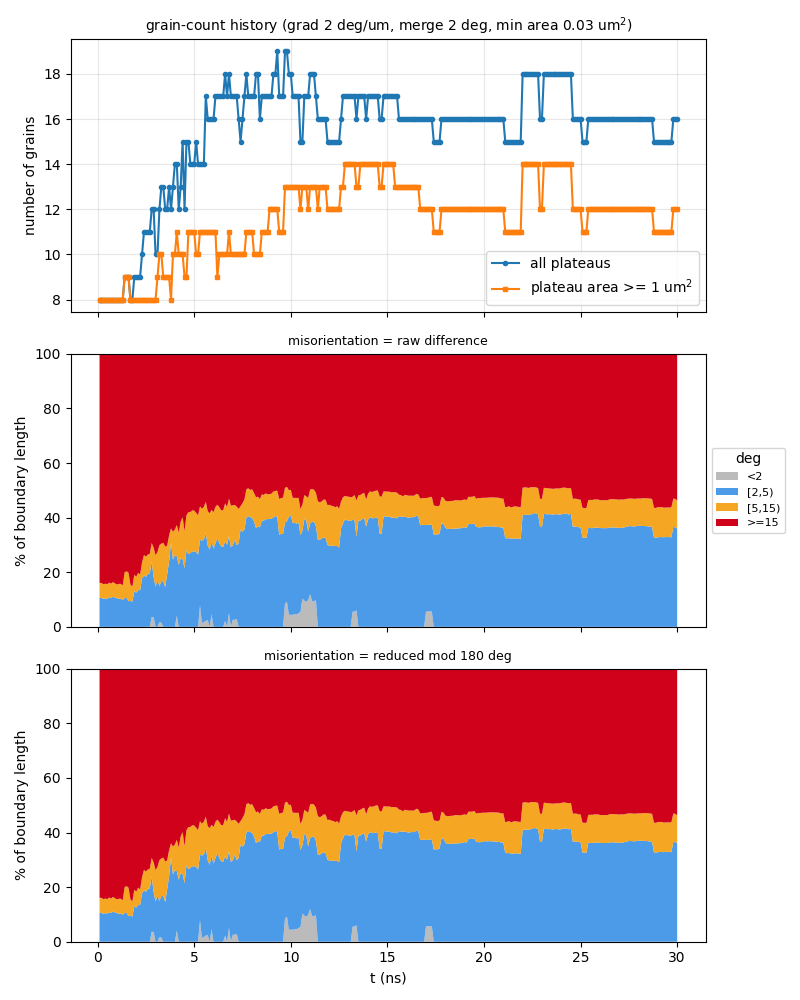

Values plotted in this chart, from the file beside it:
t_ns, step, file, n_grains, n_ge1um2, n_boundaries, boundary_length_um, plateau_area_frac, mean_grain_area_um2, pct_raw_<2, pct_raw_[2,5), pct_raw_[5,15), pct_raw_>=15, mean_raw_deg, pct_sym_<2, pct_sym_[2,5), pct_sym_[5,15), pct_sym_>=15, mean_sym_deg
0.1, 10, a45_up150ms_v2_kt3pcgkm_s10.vtu, 8, 8, 15, 45.93, 0.862, 10.77, 0, 10.63, 5.489, 83.88, 53.04, 0, 10.63, 5.489, 83.88, 49.6
0.2, 20, a45_up150ms_v2_kt3pcgkm_s20.vtu, 8, 8, 15, 46.11, 0.8625, 10.78, 0, 10.59, 5.468, 83.94, 53.02, 0, 10.59, 5.468, 83.94, 49.64
0.3, 30, a45_up150ms_v2_kt3pcgkm_s30.vtu, 8, 8, 15, 46.76, 0.8554, 10.69, 0, 10.24, 5.392, 84.37, 53.22, 0, 10.24, 5.392, 84.37, 49.87
0.4, 40, a45_up150ms_v2_kt3pcgkm_s40.vtu, 8, 8, 15, 47.16, 0.8515, 10.64, 0, 10.46, 5.346, 84.19, 53.04, 0, 10.46, 5.346, 84.19, 49.71
0.5, 50, a45_up150ms_v2_kt3pcgkm_s50.vtu, 8, 8, 15, 47.72, 0.8476, 10.6, 0, 10.32, 5.283, 84.4, 53.21, 0, 10.32, 5.283, 84.4, 49.92
0.6, 60, a45_up150ms_v2_kt3pcgkm_s60.vtu, 8, 8, 15, 46.86, 0.8436, 10.54, 0, 10.81, 5.381, 83.81, 53.19, 0, 10.81, 5.381, 83.81, 49.85
0.7, 70, a45_up150ms_v2_kt3pcgkm_s70.vtu, 8, 8, 15, 47.12, 0.8419, 10.52, 0, 10.5, 5.351, 84.15, 53.43, 0, 10.5, 5.351, 84.15, 50.1
0.8, 80, a45_up150ms_v2_kt3pcgkm_s80.vtu, 8, 8, 15, 46.41, 0.839, 10.49, 0, 11.04, 5.35, 83.61, 53.29, 0, 11.04, 5.35, 83.61, 49.95
0.9, 90, a45_up150ms_v2_kt3pcgkm_s90.vtu, 8, 8, 15, 48.11, 0.8364, 10.45, 0, 10.76, 5.164, 84.08, 53.22, 0, 10.76, 5.164, 84.08, 50
1, 100, a45_up150ms_v2_kt3pcgkm_s100.vtu, 8, 8, 15, 48.69, 0.8345, 10.43, 0, 10.49, 5.024, 84.49, 53.1, 0, 10.49, 5.024, 84.49, 49.91
1.1, 110, a45_up150ms_v2_kt3pcgkm_s110.vtu, 8, 8, 15, 49.29, 0.8328, 10.41, 0, 10.27, 5.47, 84.26, 53.08, 0, 10.27, 5.47, 84.26, 49.92
1.2, 120, a45_up150ms_v2_kt3pcgkm_s120.vtu, 8, 8, 15, 49.49, 0.8306, 10.38, 0, 10.35, 5.394, 84.25, 53.12, 0, 10.35, 5.394, 84.25, 49.98
1.3, 130, a45_up150ms_v2_kt3pcgkm_s130.vtu, 8, 8, 15, 51.74, 0.828, 10.35, 0, 9.89, 5.28, 84.83, 53.19, 0, 9.89, 5.28, 84.83, 50.18
1.4, 140, a45_up150ms_v2_kt3pcgkm_s140.vtu, 9, 9, 17, 55.41, 0.8261, 9.179, 0, 10.54, 9.458, 80, 50.34, 0, 10.54, 9.458, 80, 47.47
1.5, 150, a45_up150ms_v2_kt3pcgkm_s150.vtu, 9, 9, 17, 56.3, 0.8252, 9.169, 0, 10.58, 9.774, 79.65, 49.93, 0, 10.58, 9.774, 79.65, 47.1
1.6, 160, a45_up150ms_v2_kt3pcgkm_s160.vtu, 9, 9, 17, 56.88, 0.8286, 9.207, 0, 9.426, 10.34, 80.24, 50.64, 0, 9.426, 10.34, 80.24, 47.73
1.7, 170, a45_up150ms_v2_kt3pcgkm_s170.vtu, 8, 8, 15, 53.96, 0.8282, 10.35, 0, 9.485, 6, 84.52, 53.36, 0, 9.485, 6, 84.52, 50.27
1.8, 180, a45_up150ms_v2_kt3pcgkm_s180.vtu, 8, 8, 15, 54.8, 0.8241, 10.3, 0, 9.225, 5.558, 85.22, 53.96, 0, 9.225, 5.558, 85.22, 50.72
1.9, 190, a45_up150ms_v2_kt3pcgkm_s190.vtu, 9, 8, 16, 58.51, 0.8232, 9.147, 0, 13.01, 6.076, 80.91, 51.59, 0, 13.01, 6.076, 80.91, 48.55
2, -1, a45_up150ms_v2_kt3pcgkm_t200.vtu, 9, 8, 16, 57.45, 0.82, 9.111, 0, 12.54, 5.772, 81.69, 52.21, 0, 12.54, 5.772, 81.69, 49.19
2.1, 210, a45_up150ms_v2_kt3pcgkm_s210.vtu, 9, 8, 17, 58.21, 0.8185, 9.094, 0, 13.44, 6.359, 80.2, 51.48, 0, 13.44, 6.359, 80.2, 48.5
2.2, 220, a45_up150ms_v2_kt3pcgkm_s220.vtu, 9, 8, 17, 57.12, 0.816, 9.066, 0, 13.41, 5.734, 80.85, 52.18, 0, 13.41, 5.734, 80.85, 49.09
2.3, 230, a45_up150ms_v2_kt3pcgkm_s230.vtu, 10, 8, 19, 60.11, 0.8125, 8.125, 0, 17.71, 5.882, 76.41, 49.34, 0, 17.71, 5.882, 76.41, 46.46
2.4, 240, a45_up150ms_v2_kt3pcgkm_s240.vtu, 11, 8, 22, 62.92, 0.8096, 7.36, 0, 18.81, 7.509, 73.68, 47.54, 0, 18.81, 7.509, 73.68, 44.82
2.5, 250, a45_up150ms_v2_kt3pcgkm_s250.vtu, 11, 8, 22, 62.4, 0.8029, 7.299, 0, 18.26, 7.421, 74.32, 47.83, 0, 18.26, 7.421, 74.32, 45.07
2.6, 260, a45_up150ms_v2_kt3pcgkm_s260.vtu, 11, 8, 22, 61.88, 0.7986, 7.26, 0, 19.36, 7.127, 73.51, 47.53, 0, 19.36, 7.127, 73.51, 44.73
2.7, 270, a45_up150ms_v2_kt3pcgkm_s270.vtu, 11, 8, 21, 60.61, 0.7895, 7.177, 0, 19.42, 7.304, 73.28, 47.75, 0, 19.42, 7.304, 73.28, 44.9
2.8, 280, a45_up150ms_v2_kt3pcgkm_s280.vtu, 12, 8, 24, 64.79, 0.7776, 6.48, 3.644, 20.29, 6.752, 69.31, 45.36, 3.644, 20.29, 6.752, 69.31, 42.71
2.9, 290, a45_up150ms_v2_kt3pcgkm_s290.vtu, 12, 8, 25, 62.95, 0.7697, 6.414, 3.574, 14.62, 10.85, 70.95, 46.22, 3.574, 14.62, 10.85, 70.95, 43.52
3, 300, a45_up150ms_v2_kt3pcgkm_s300.vtu, 10, 8, 19, 61.21, 0.7696, 7.696, 0, 14.73, 11.49, 73.78, 48.63, 0, 14.73, 11.49, 73.78, 45.68
3.1, 310, a45_up150ms_v2_kt3pcgkm_s310.vtu, 10, 9, 19, 63.86, 0.7722, 7.722, 0, 16.92, 10.5, 72.58, 48.05, 0, 16.92, 10.5, 72.58, 45.07
3.2, 320, a45_up150ms_v2_kt3pcgkm_s320.vtu, 12, 10, 24, 66.23, 0.7679, 6.399, 1.663, 13.24, 15, 70.1, 46.5, 1.663, 13.24, 15, 70.1, 44.01
3.3, 330, a45_up150ms_v2_kt3pcgkm_s330.vtu, 13, 10, 26, 66.85, 0.7631, 5.87, 1.549, 15.24, 13.68, 69.53, 46.27, 1.549, 15.24, 13.68, 69.53, 43.49
3.4, 340, a45_up150ms_v2_kt3pcgkm_s340.vtu, 13, 9, 24, 66.84, 0.764, 5.877, 0, 16.68, 14.14, 69.18, 46.07, 0, 16.68, 14.14, 69.18, 43.49
3.5, 350, a45_up150ms_v2_kt3pcgkm_s350.vtu, 12, 9, 22, 69.28, 0.7649, 6.374, 0, 14.59, 14.8, 70.61, 46.83, 0, 14.59, 14.8, 70.61, 44.42
3.6, 360, a45_up150ms_v2_kt3pcgkm_s360.vtu, 12, 9, 23, 70.06, 0.7578, 6.315, 0, 19.22, 10.54, 70.23, 46.24, 0, 19.22, 10.54, 70.23, 43.9
3.7, 370, a45_up150ms_v2_kt3pcgkm_s370.vtu, 13, 9, 24, 73.89, 0.7538, 5.799, 0, 23.88, 9.627, 66.49, 43.97, 0, 23.88, 9.627, 66.49, 41.73
3.8, 380, a45_up150ms_v2_kt3pcgkm_s380.vtu, 12, 8, 21, 76.6, 0.7457, 6.215, 0, 30.87, 5.186, 63.95, 42.6, 0, 30.87, 5.186, 63.95, 40.38
3.9, 390, a45_up150ms_v2_kt3pcgkm_s390.vtu, 13, 10, 25, 74.03, 0.7393, 5.687, 0, 24.65, 10.18, 65.17, 43.32, 0, 24.65, 10.18, 65.17, 41.12
4, 400, a45_up150ms_v2_kt3pcgkm_s400.vtu, 14, 10, 27, 76.78, 0.7326, 5.233, 0, 26.14, 9.505, 64.36, 42.83, 0, 26.14, 9.505, 64.36, 40.51
4.1, 410, a45_up150ms_v2_kt3pcgkm_s410.vtu, 14, 11, 28, 77.93, 0.7322, 5.23, 4.081, 21.79, 11.44, 62.69, 41.99, 4.081, 21.79, 11.44, 62.69, 39.76
4.2, 420, a45_up150ms_v2_kt3pcgkm_s420.vtu, 12, 10, 23, 72.29, 0.7273, 6.061, 0, 22.74, 11.76, 65.51, 43.51, 0, 22.74, 11.76, 65.51, 41.24
4.3, 430, a45_up150ms_v2_kt3pcgkm_s430.vtu, 13, 10, 25, 75.19, 0.7216, 5.551, 0, 25.16, 13.36, 61.47, 41.04, 0, 25.16, 13.36, 61.47, 38.87
4.4, 440, a45_up150ms_v2_kt3pcgkm_s440.vtu, 15, 10, 30, 79.6, 0.72, 4.8, 0, 24.78, 15.39, 59.83, 39.96, 0, 24.78, 15.39, 59.83, 37.9
4.5, 450, a45_up150ms_v2_kt3pcgkm_s450.vtu, 12, 9, 23, 73.52, 0.7171, 5.976, 0, 21.47, 13.55, 64.99, 43.45, 0, 21.47, 13.55, 64.99, 41.26
4.6, 460, a45_up150ms_v2_kt3pcgkm_s460.vtu, 15, 9, 30, 80.83, 0.7102, 4.735, 0, 28.07, 12.78, 59.16, 39.99, 0, 28.07, 12.78, 59.16, 37.89
4.7, 470, a45_up150ms_v2_kt3pcgkm_s470.vtu, 15, 11, 30, 82.63, 0.7041, 4.694, 0, 26.61, 15.4, 58, 39.04, 0, 26.61, 15.4, 58, 36.98
4.8, 480, a45_up150ms_v2_kt3pcgkm_s480.vtu, 14, 11, 27, 82.5, 0.6974, 4.981, 0, 27.09, 14.94, 57.98, 38.93, 0, 27.09, 14.94, 57.98, 36.88
4.9, 490, a45_up150ms_v2_kt3pcgkm_s490.vtu, 14, 11, 27, 81.97, 0.6916, 4.94, 0, 27.6, 15.07, 57.33, 38.6, 0, 27.6, 15.07, 57.33, 36.55
5, -1, a45_up150ms_v2_kt3pcgkm_t500.vtu, 14, 11, 27, 80.95, 0.6802, 4.859, 0, 27.67, 14.92, 57.42, 38.83, 0, 27.67, 14.92, 57.42, 36.76
5.1, 510, a45_up150ms_v2_kt3pcgkm_s510.vtu, 15, 10, 29, 82.7, 0.6726, 4.484, 0, 27.39, 14.34, 58.27, 39.64, 0, 27.39, 14.34, 58.27, 37.44
5.2, 520, a45_up150ms_v2_kt3pcgkm_s520.vtu, 14, 10, 27, 81.63, 0.665, 4.75, 0, 26.43, 14.44, 59.13, 40.2, 0, 26.43, 14.44, 59.13, 38.06
5.3, 530, a45_up150ms_v2_kt3pcgkm_s530.vtu, 14, 11, 27, 87.12, 0.6582, 4.702, 7.852, 23.95, 12.33, 55.87, 38.2, 7.852, 23.95, 12.33, 55.87, 36.02
5.4, 540, a45_up150ms_v2_kt3pcgkm_s540.vtu, 14, 11, 27, 86.32, 0.65, 4.643, 1.397, 30.22, 11.62, 56.77, 38.68, 1.397, 30.22, 11.62, 56.77, 36.64
5.5, 550, a45_up150ms_v2_kt3pcgkm_s550.vtu, 14, 11, 27, 86.72, 0.6401, 4.572, 1.739, 30.17, 12.03, 56.06, 38.44, 1.739, 30.17, 12.03, 56.06, 36.34
5.6, 560, a45_up150ms_v2_kt3pcgkm_s560.vtu, 17, 11, 35, 89.31, 0.6302, 3.707, 2.211, 32.2, 11.4, 54.2, 37.19, 2.211, 32.2, 11.4, 54.2, 35.13
5.7, 570, a45_up150ms_v2_kt3pcgkm_s570.vtu, 16, 11, 33, 85.39, 0.6236, 3.897, 2.446, 27.3, 12.61, 57.64, 39.47, 2.446, 27.3, 12.61, 57.64, 37.23
5.8, 580, a45_up150ms_v2_kt3pcgkm_s580.vtu, 16, 11, 33, 84.38, 0.6171, 3.857, 0, 28.2, 13.39, 58.42, 39.92, 0, 28.2, 13.39, 58.42, 37.74
5.9, 590, a45_up150ms_v2_kt3pcgkm_s590.vtu, 16, 11, 33, 88.79, 0.611, 3.819, 4.63, 26.74, 11.45, 57.18, 39.03, 4.63, 26.74, 11.45, 57.18, 36.91
6, 600, a45_up150ms_v2_kt3pcgkm_s600.vtu, 16, 11, 33, 87.79, 0.6053, 3.783, 0, 28.65, 13.37, 57.98, 39.84, 0, 28.65, 13.37, 57.98, 37.68
... 240 more rows
